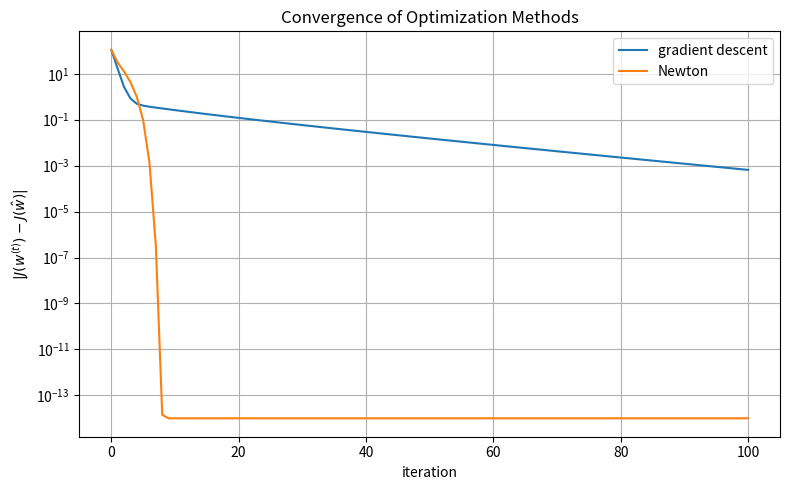

The matplotlib source for this figure:
import numpy as np
import matplotlib.pyplot as plt

# Set random seed for reproducibility
np.random.seed(0)

# Generate data
n = 200
x = 3 * (np.random.rand(n, 3) - 0.5)
y = (2 * x[:, 0] - 1 * x[:, 1] + 0.5 + 0.5 * np.random.randn(n)) > 0
y = 2 * y.astype(int) - 1

# Add bias term (1) to the data
X = np.hstack([np.ones((n, 1)), x])
d = X.shape[1]
lambda_reg = 1e-2

# Logistic loss and gradient
def logistic_loss(w, X, y, lam):
    z = y * (X @ w)
    return np.sum(np.log(1 + np.exp(-z))) + lam / 2 * np.dot(w, w)

def logistic_grad(w, X, y, lam):
    z = y * (X @ w)
    grad = -(y / (1 + np.exp(z))) @ X
    return grad + lam * w

def logistic_hessian(w, X, y, lam):
    z = y * (X @ w)
    s = 1 / (1 + np.exp(-z))
    D = s * (1 - s)
    H = X.T @ (D[:, None] * X)
    return H + lam * np.eye(X.shape[1])

# Batch steepest gradient descent
def batch_gradient_descent(X, y, lam, lr=0.1, max_iter=100):
    w = np.zeros(X.shape[1])
    losses = []
    losses.append(logistic_loss(w, X, y, lam))
    for _ in range(max_iter):
        grad = logistic_grad(w, X, y, lam)
        w -= lr * grad
        losses.append(logistic_loss(w, X, y, lam))
    return w, losses

# Newton's method
def newton_method(X, y, lam, max_iter=100):
    w = np.zeros(X.shape[1])
    losses = []
    losses.append(logistic_loss(w, X, y, lam))
    for _ in range(max_iter):
        grad = logistic_grad(w, X, y, lam)
        H = logistic_hessian(w, X, y, lam)
        w -= np.linalg.solve(H, grad)
        losses.append(logistic_loss(w, X, y, lam))
    return w, losses

# Run optimization
w_gd, losses_gd = batch_gradient_descent(X, y, lambda_reg, lr=0.1, max_iter=100)
w_nt, losses_nt = newton_method(X, y, lambda_reg, max_iter=100)

# Determine reference minimum value
J_star = min(losses_gd[-1], losses_nt[-1])

# Calculate log-scale difference from optimal
epsilon = 1e-14
log_diff_gd = [max(abs(J - J_star), epsilon) for J in losses_gd]
log_diff_nt = [max(abs(J - J_star), epsilon) for J in losses_nt]

# Plot
plt.figure(figsize=(8, 5))
plt.semilogy(log_diff_gd, label="gradient descent")
plt.semilogy(log_diff_nt, label="Newton")
# plt.plot(log_diff_gd, label="gradient descent")
# plt.plot(log_diff_nt, label="Newton")
plt.xlabel("iteration")
plt.ylabel(r"$|J(w^{(t)}) - J(\hat{w})|$")
plt.legend()
plt.grid(True)
plt.title("Convergence of Optimization Methods")
plt.tight_layout()
plt.show()
